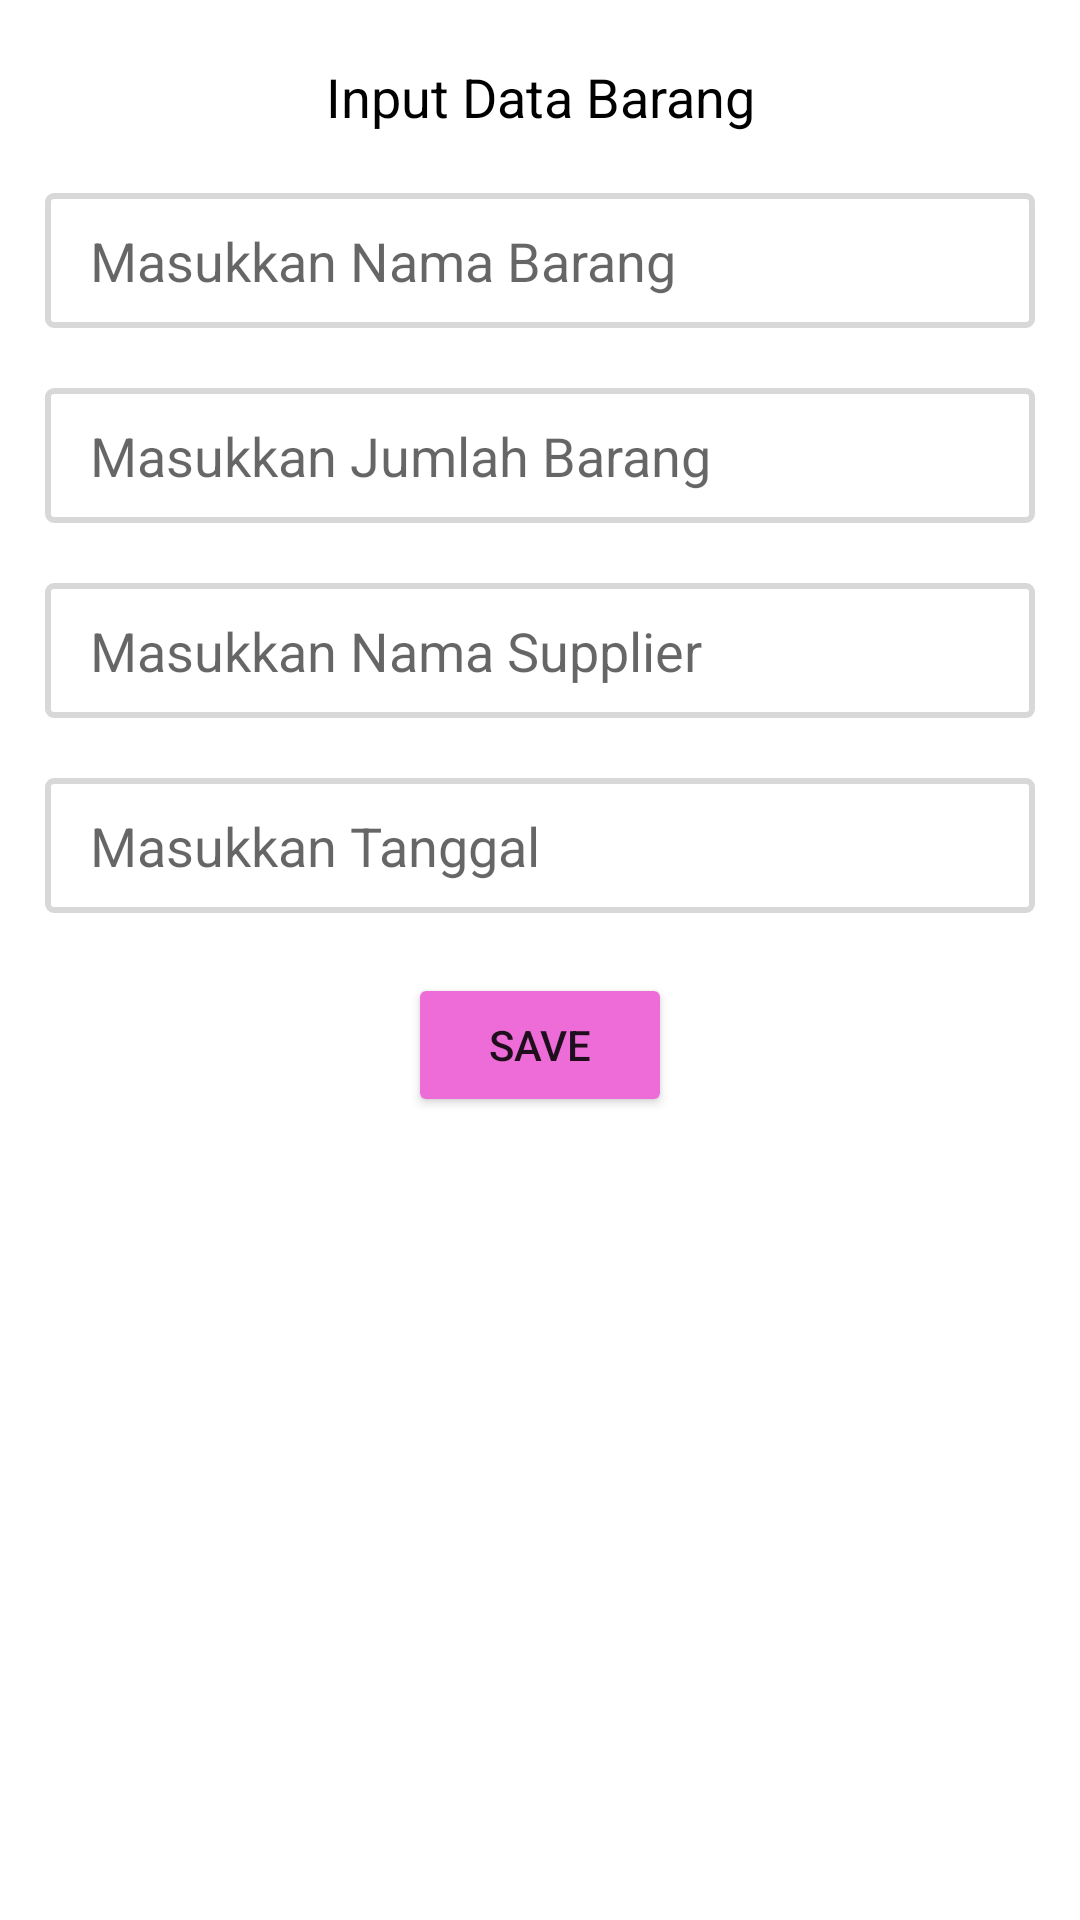

Write the Android layout XML for this screen, with the resource values it uses.
<!-- AndroidManifest.xml: application theme Theme.ChallengeChapter4 -->
<!-- res/layout/layout_dialog.xml -->
<?xml version="1.0" encoding="utf-8"?>
<androidx.constraintlayout.widget.ConstraintLayout xmlns:android="http://schemas.android.com/apk/res/android"
    xmlns:tools="http://schemas.android.com/tools"
    android:layout_width="match_parent"
    android:layout_height="match_parent"
    android:layout_margin="12dp"
    xmlns:app="http://schemas.android.com/apk/res-auto" >

    <TextView
        android:id="@+id/textView2"
        android:layout_width="wrap_content"
        android:layout_height="wrap_content"
        android:layout_marginTop="20dp"
        android:textAlignment="center"
        android:text="@string/input_data"
        android:textColor="@color/black"
        android:textSize="18sp"
        app:layout_constraintEnd_toEndOf="parent"
        app:layout_constraintStart_toStartOf="parent"
        app:layout_constraintTop_toTopOf="parent" />

    <EditText
        android:id="@+id/etName"
        android:layout_width="match_parent"
        android:layout_height="45dp"
        android:background="@drawable/putih_border"
        android:hint="Masukkan Nama Barang"
        android:paddingStart="15dp"
        android:layout_marginTop="20dp"
        android:layout_marginStart="15dp"
        android:layout_marginEnd="15dp"
        app:layout_constraintEnd_toEndOf="parent"
        app:layout_constraintStart_toStartOf="parent"
        app:layout_constraintTop_toBottomOf="@+id/textView2"
        tools:ignore="RtlSymmetry" />

    <EditText
        android:id="@+id/etQuantity"
        android:layout_width="match_parent"
        android:layout_height="45dp"
        android:layout_marginStart="15dp"
        android:layout_marginEnd="15dp"
        android:layout_marginTop="20dp"
        android:background="@drawable/putih_border"
        android:hint="Masukkan Jumlah Barang"
        android:inputType="number"
        android:paddingStart="15dp"
        app:layout_constraintEnd_toEndOf="parent"
        app:layout_constraintStart_toStartOf="parent"
        app:layout_constraintTop_toBottomOf="@+id/etName"
        tools:ignore="RtlSymmetry" />

    <EditText
        android:id="@+id/etSupplier"
        android:layout_width="match_parent"
        android:layout_height="45dp"
        android:layout_marginStart="15dp"
        android:layout_marginEnd="15dp"
        android:layout_marginTop="20dp"
        android:background="@drawable/putih_border"
        android:hint="Masukkan Nama Supplier"
        android:inputType="text"
        android:paddingStart="15dp"
        app:layout_constraintEnd_toEndOf="parent"
        app:layout_constraintStart_toStartOf="parent"
        app:layout_constraintTop_toBottomOf="@+id/etQuantity"
        tools:ignore="RtlSymmetry" />

    <EditText
        android:id="@+id/etDate"
        android:layout_width="match_parent"
        android:layout_height="45dp"
        android:layout_marginStart="15dp"
        android:layout_marginEnd="15dp"
        android:layout_marginTop="20dp"
        android:background="@drawable/putih_border"
        android:hint="Masukkan Tanggal"
        android:inputType="date"
        android:paddingStart="15dp"
        app:layout_constraintEnd_toEndOf="parent"
        app:layout_constraintStart_toStartOf="parent"
        app:layout_constraintTop_toBottomOf="@+id/etSupplier"
        tools:ignore="RtlSymmetry" />

    <Button
        android:id="@+id/btnSave"
        android:layout_width="wrap_content"
        android:layout_height="wrap_content"
        android:text="@string/save"
        android:backgroundTint="@color/pinkgelap"
        android:layout_marginTop="20dp"
        app:layout_constraintEnd_toEndOf="parent"
        app:layout_constraintStart_toStartOf="parent"
        app:layout_constraintTop_toBottomOf="@+id/etDate" />

</androidx.constraintlayout.widget.ConstraintLayout>
<!-- resources referenced by this layout -->
<resources>
  <color name="black">#FF000000</color>
  <color name="pinkgelap">#ED6CD8</color>
  <!-- drawable putih_border (drawable) -->
  <?xml version="1.0" encoding="UTF-8"?>
  <shape xmlns:android="http://schemas.android.com/apk/res/android">
      <solid android:color="@color/white"/>
      <stroke android:width="2dp" android:color="@color/grey" />
      <corners android:radius="2dp"/>
      <padding android:left="0dp" android:top="0dp" android:right="0dp" android:bottom="0dp" />
  </shape>
  <string name="input_data">Input Data Barang</string>
  <string name="save">Save</string>
  <style name="Theme.ChallengeChapter4" parent="Theme.MaterialComponents.DayNight.NoActionBar">
          
          <item name="colorPrimary">@color/pink</item>
          <item name="colorPrimaryVariant">@color/pinkgelap</item>
          <item name="colorOnPrimary">@color/white</item>
          
          <item name="colorSecondary">@color/teal_200</item>
          <item name="colorSecondaryVariant">@color/teal_700</item>
          <item name="colorOnSecondary">@color/black</item>
          
          <item name="android:statusBarColor" tools:targetApi="l">?attr/colorPrimaryVariant</item>
          
      </style>
  <color name="white">#FFFFFFFF</color>
  <color name="grey">#D8D8D8</color>
  <color name="pink">#FFA2F0</color>
  <color name="teal_200">#FF03DAC5</color>
  <color name="teal_700">#FF018786</color>
</resources>
